Image classification data set "datasets" (MatthiasDR96/vision_demonstrator on GitHub). Class labels (3): c-not defect, no defect, scratch.

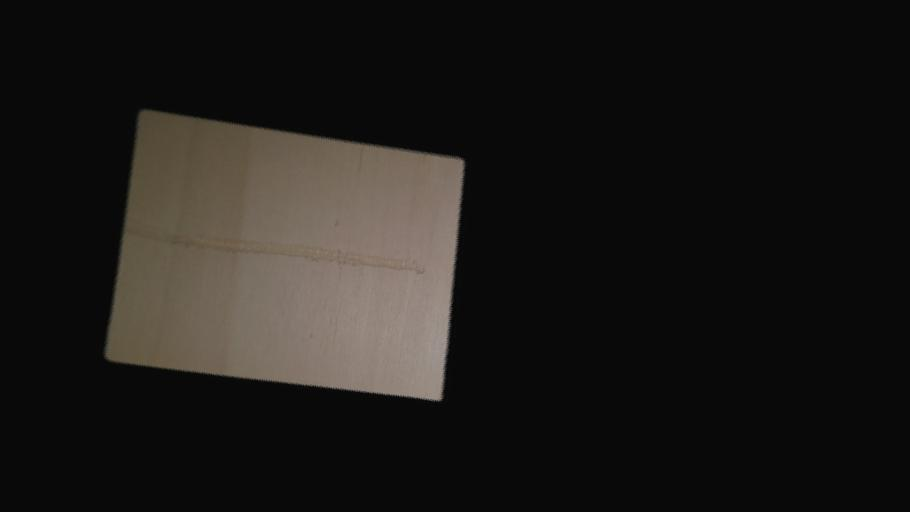
Label: scratch

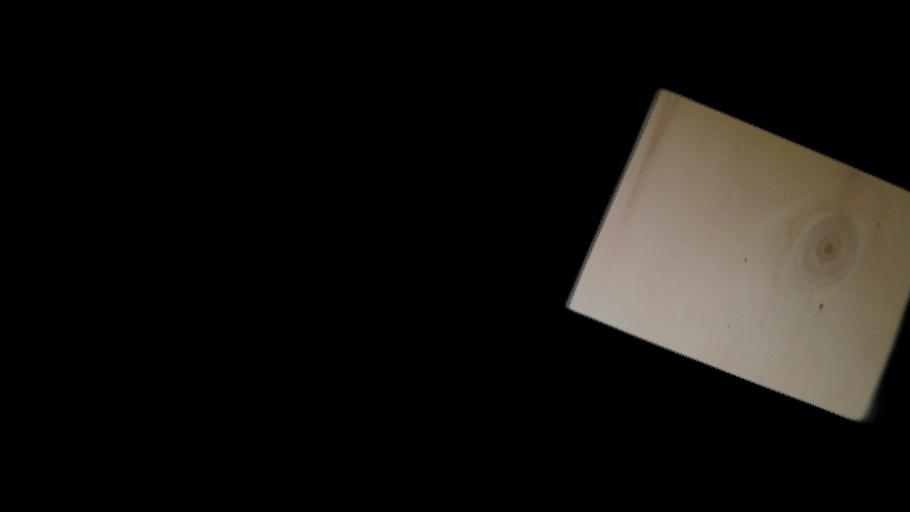
Label: c-not defect

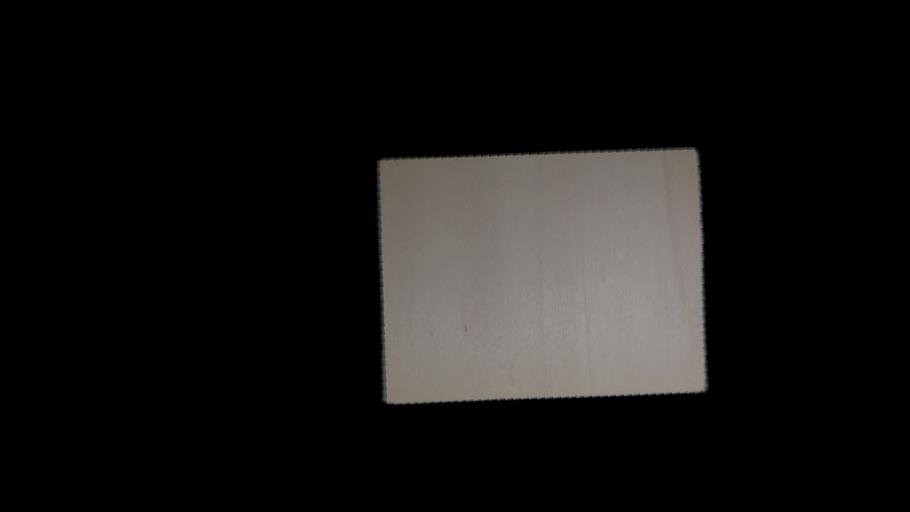
Label: no defect

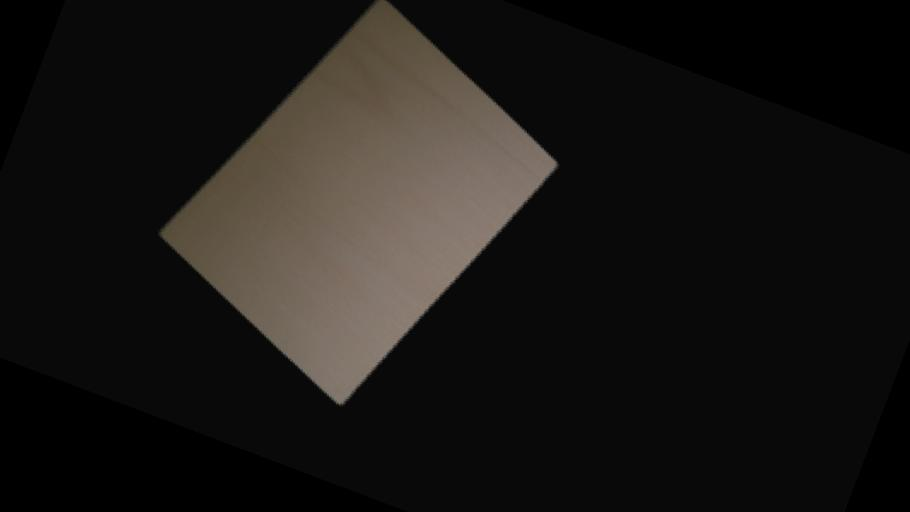
Label: no defect

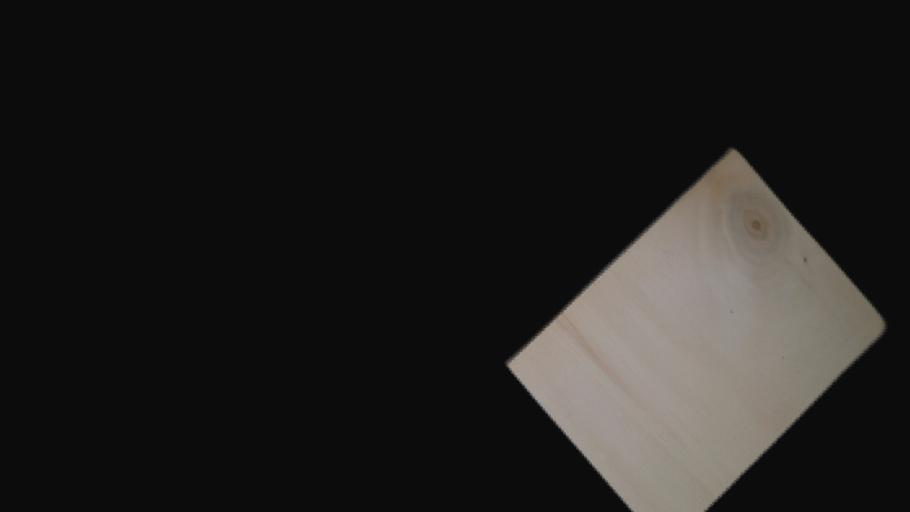
Label: c-not defect

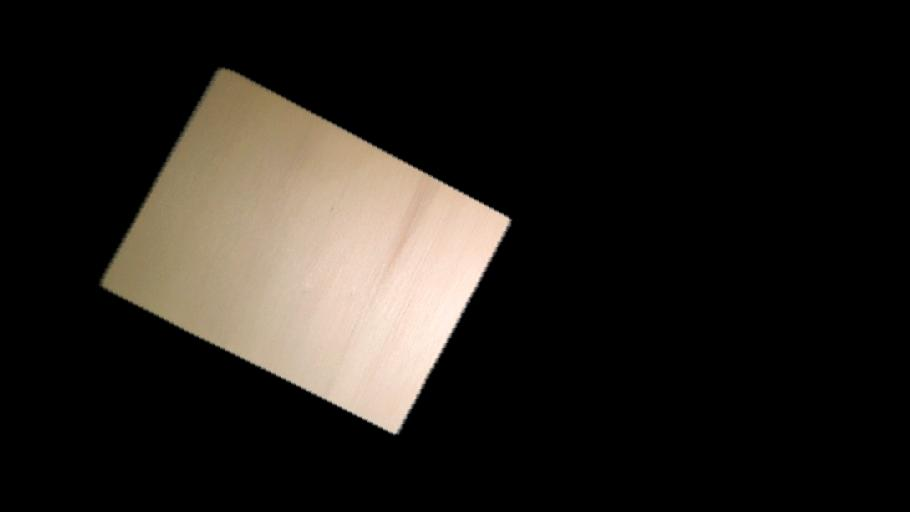
Label: no defect
